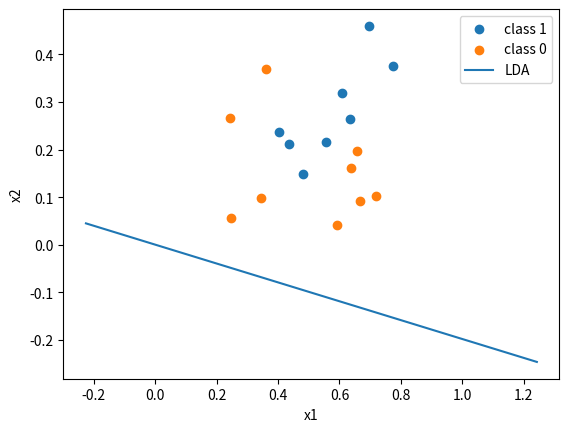

Reproduce this figure in Python.
import numpy as np
import matplotlib.pyplot as plt


def getDataSet():
    dataSet = np.array([
        [0.697, 0.460, 1],
        [0.774, 0.376, 1],
        [0.634, 0.264, 1],
        [0.608, 0.318, 1],
        [0.556, 0.215, 1],
        [0.403, 0.237, 1],
        [0.481, 0.149, 1],
        [0.437, 0.211, 1],
        [0.666, 0.091, 0],
        [0.243, 0.267, 0],
        [0.245, 0.057, 0],
        [0.343, 0.099, 0],
        [0.639, 0.161, 0],
        [0.657, 0.198, 0],
        [0.360, 0.370, 0],
        [0.593, 0.042, 0],
        [0.719, 0.103, 0]
    ])
    dataArr = dataSet[:, :-1]
    labelArr = dataSet[:, -1]
    return dataArr, labelArr

def LDA(dataArr, labelArr):
    # 0,1两类数据分开
    data1 = dataArr[labelArr == 1]
    data0 = dataArr[labelArr == 0]
    # 求得两类数据的均值向量
    mean0 = data0.mean(axis=0, keepdims=True)
    mean1 = data1.mean(axis=0, keepdims=True)
    # 得到两种数据的协方差矩阵
    diff1 = data1 - mean1
    diff0 = data0 - mean0
    cov1 = np.dot(diff1.T, diff1)
    cov0 = np.dot(diff0.T, diff0)
    # 得到“类内散度矩阵”
    sw = cov1 + cov0
    # 求得参数w
    swInv = np.linalg.inv(sw)
    w = np.dot(swInv, mean0.T - mean1.T)
    return w


def main():
    dataArr, labelArr = getDataSet()
    w = LDA(dataArr, labelArr)
    print(w)
    data1 = dataArr[labelArr == 1]
    data0 = dataArr[labelArr == 0]
    plt.scatter(data1[:, 0], data1[:, 1], label="class 1")
    plt.scatter(data0[:, 0], data0[:, 1], label="class 0")
    plt.xlabel("x1")
    plt.ylabel("x2")
    w = w.flatten()
    maxX1 = dataArr[:, 0].max()
    minX1 = dataArr[:, 0].min()
    x1 = np.linspace(maxX1 - 1, minX1 + 1, 102)
    x2 = -w[0] * x1 / w[1]
    plt.plot(x1, x2, label="LDA")

    plt.legend()
    plt.show()


if __name__ == '__main__':
    main()
